Image classification data set "data" (rakha-elctrnx/cnn-plant-disease on GitHub). Class labels (2): diseased, healthy.

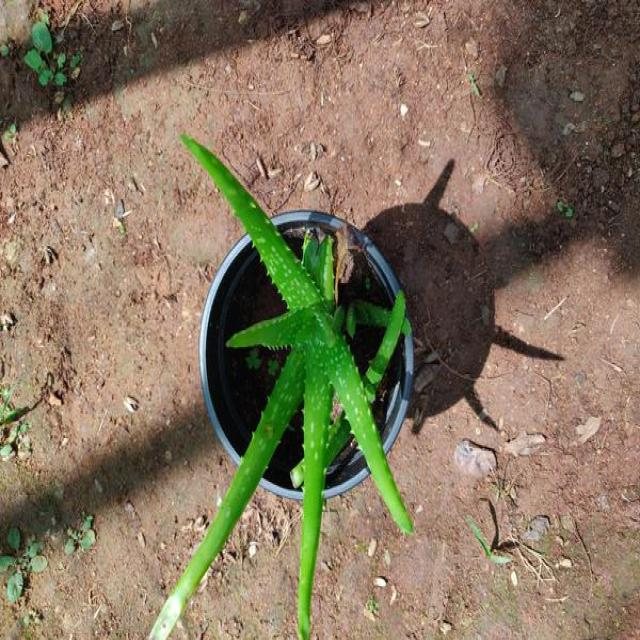
Label: healthy

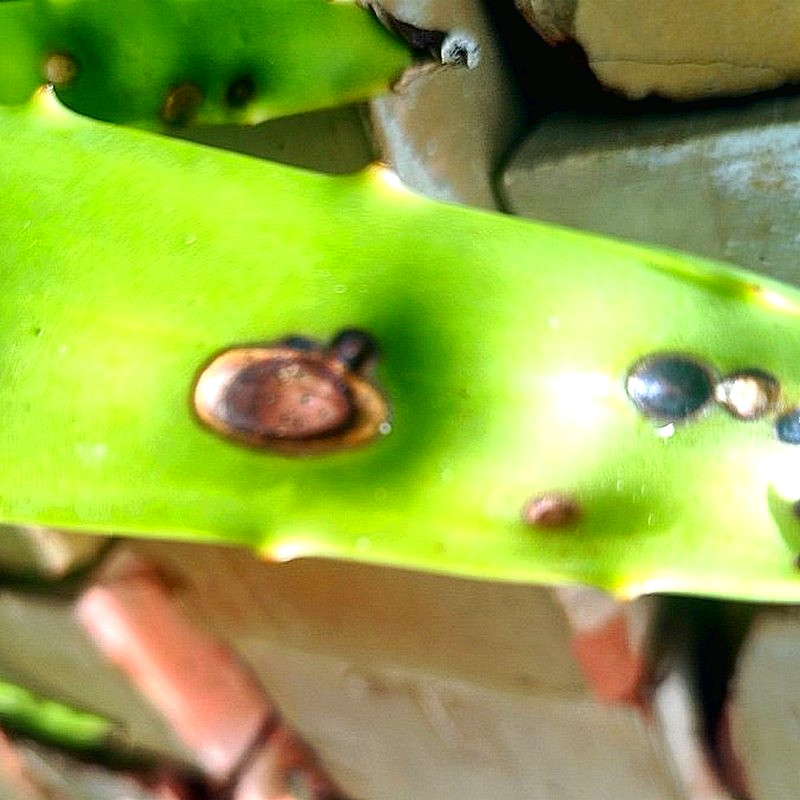
Label: diseased

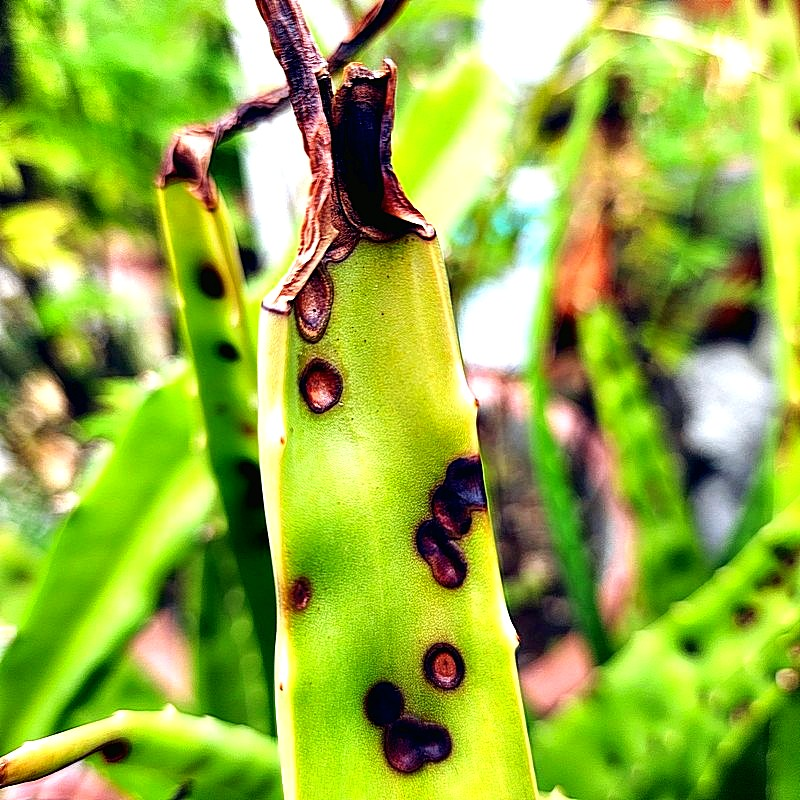
Label: diseased

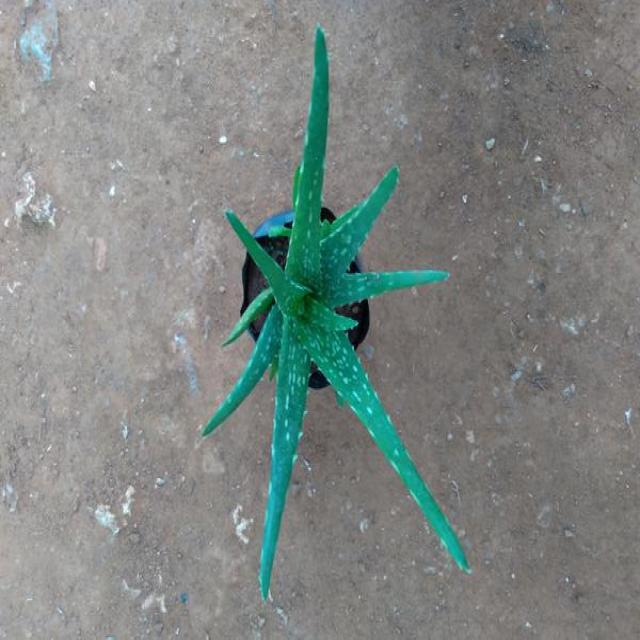
Label: healthy

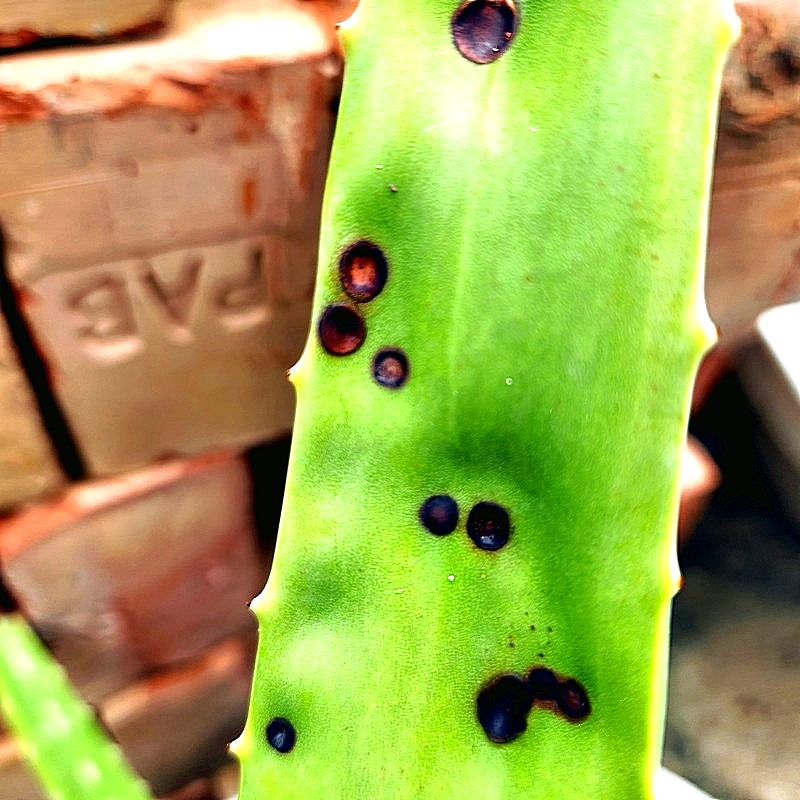
Label: diseased

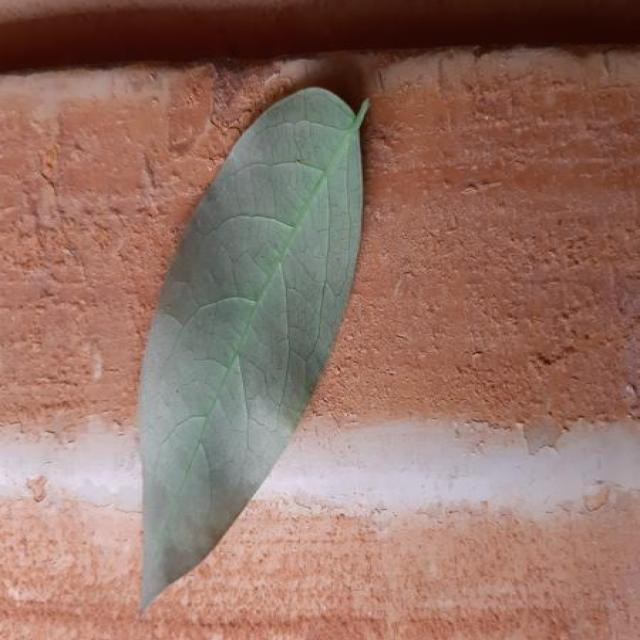
Label: healthy
